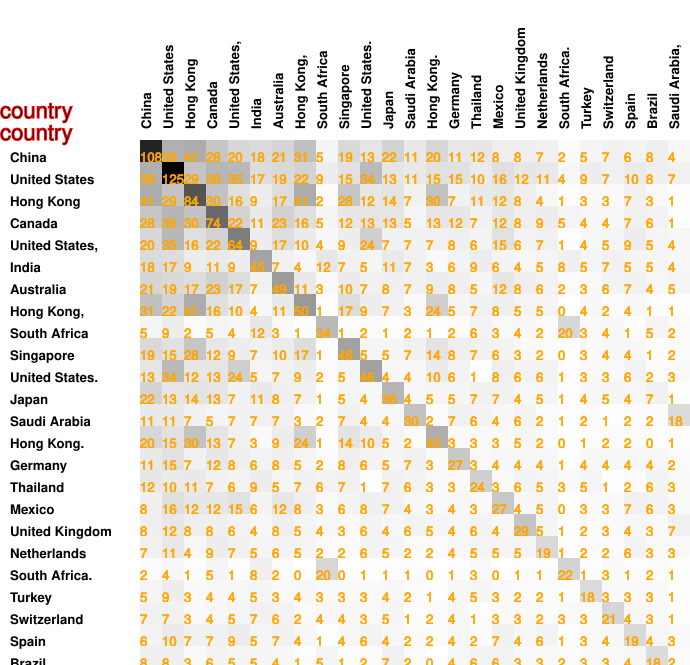

The file beside this chart, header and first rows:
108, 39, 41, 28, 20, 18, 21, 31, 5, 19, 13, 22, 11, 20, 11, 12, 8, 8, 7, 2, 5, 7, 6, 8
39, 125, 29, 36, 35, 17, 19, 22, 9, 15, 34, 13, 11, 15, 15, 10, 16, 12, 11, 4, 9, 7, 10, 8
41, 29, 84, 30, 16, 9, 17, 41, 2, 28, 12, 14, 7, 30, 7, 11, 12, 8, 4, 1, 3, 3, 7, 3
28, 36, 30, 74, 22, 11, 23, 16, 5, 12, 13, 13, 5, 13, 12, 7, 12, 8, 9, 5, 4, 4, 7, 6
20, 35, 16, 22, 64, 9, 17, 10, 4, 9, 24, 7, 7, 7, 8, 6, 15, 6, 7, 1, 4, 5, 9, 5
18, 17, 9, 11, 9, 45, 7, 4, 12, 7, 5, 11, 7, 3, 6, 9, 6, 4, 5, 8, 5, 7, 5, 5
21, 19, 17, 23, 17, 7, 49, 11, 3, 10, 7, 8, 7, 9, 8, 5, 12, 8, 6, 2, 3, 6, 7, 4
31, 22, 41, 16, 10, 4, 11, 50, 1, 17, 9, 7, 3, 24, 5, 7, 8, 5, 5, 0, 4, 2, 4, 1
5, 9, 2, 5, 4, 12, 3, 1, 34, 1, 2, 1, 2, 1, 2, 6, 3, 4, 2, 20, 3, 4, 1, 5
19, 15, 28, 12, 9, 7, 10, 17, 1, 46, 5, 5, 7, 14, 8, 7, 6, 3, 2, 0, 3, 4, 4, 1
13, 34, 12, 13, 24, 5, 7, 9, 2, 5, 46, 4, 4, 10, 6, 1, 8, 6, 6, 1, 3, 3, 6, 2
22, 13, 14, 13, 7, 11, 8, 7, 1, 5, 4, 36, 4, 5, 5, 7, 7, 4, 5, 1, 4, 5, 4, 7
11, 11, 7, 5, 7, 7, 7, 3, 2, 7, 4, 4, 30, 2, 7, 6, 4, 6, 2, 1, 2, 1, 2, 2
20, 15, 30, 13, 7, 3, 9, 24, 1, 14, 10, 5, 2, 40, 3, 3, 3, 5, 2, 0, 1, 2, 2, 0
11, 15, 7, 12, 8, 6, 8, 5, 2, 8, 6, 5, 7, 3, 27, 3, 4, 4, 4, 1, 4, 4, 4, 4
12, 10, 11, 7, 6, 9, 5, 7, 6, 7, 1, 7, 6, 3, 3, 24, 3, 6, 5, 3, 5, 1, 2, 6
8, 16, 12, 12, 15, 6, 12, 8, 3, 6, 8, 7, 4, 3, 4, 3, 27, 4, 5, 0, 3, 3, 7, 6
8, 12, 8, 8, 6, 4, 8, 5, 4, 3, 6, 4, 6, 5, 4, 6, 4, 29, 5, 1, 2, 3, 4, 3
7, 11, 4, 9, 7, 5, 6, 5, 2, 2, 6, 5, 2, 2, 4, 5, 5, 5, 19, 1, 2, 2, 6, 3
2, 4, 1, 5, 1, 8, 2, 0, 20, 0, 1, 1, 1, 0, 1, 3, 0, 1, 1, 22, 1, 3, 1, 2
5, 9, 3, 4, 4, 5, 3, 4, 3, 3, 3, 4, 2, 1, 4, 5, 3, 2, 2, 1, 18, 3, 3, 3
7, 7, 3, 4, 5, 7, 6, 2, 4, 4, 3, 5, 1, 2, 4, 1, 3, 3, 2, 3, 3, 21, 4, 3
6, 10, 7, 7, 9, 5, 7, 4, 1, 4, 6, 4, 2, 2, 4, 2, 7, 4, 6, 1, 3, 4, 19, 4
8, 8, 3, 6, 5, 5, 4, 1, 5, 1, 2, 7, 2, 0, 4, 6, 6, 3, 3, 2, 3, 3, 4, 18
4, 7, 1, 1, 4, 4, 5, 1, 2, 2, 3, 1, 18, 1, 2, 3, 3, 7, 3, 1, 1, 1, 3, 2
